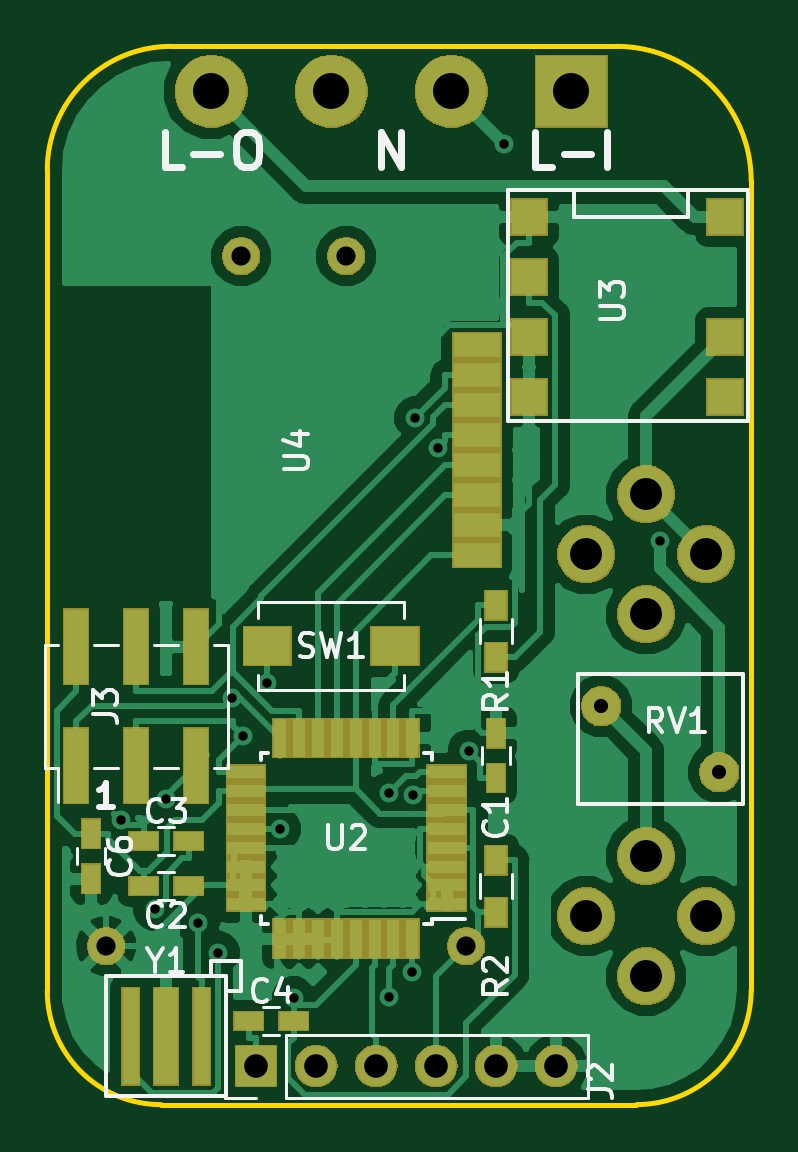
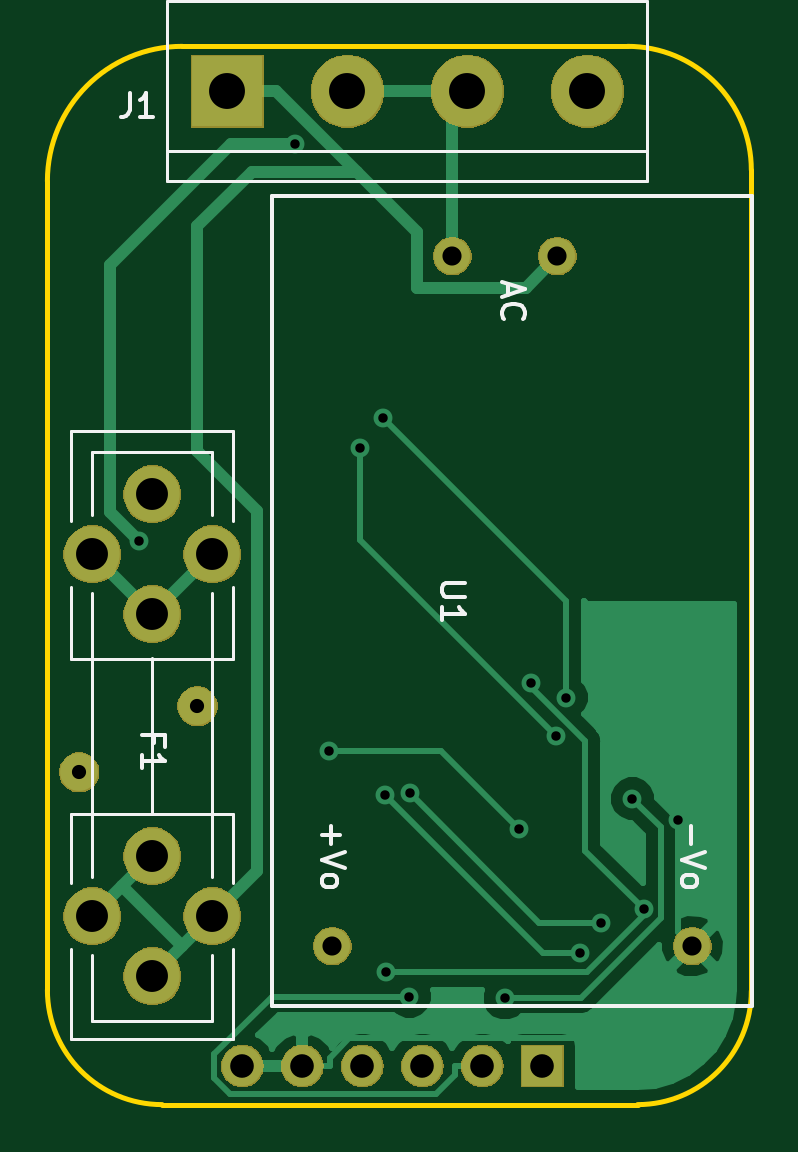
Circuit board: 10 layer files. Board 29.8 x 44.8 mm.
- bottom_copper: MyWallSwitch-B.Cu.gbr (16988 bytes)
- bottom_mask: MyWallSwitch-B.Mask.gbr (24415 bytes)
- paste: MyWallSwitch-B.Paste.gbr (492 bytes)
- bottom_silk: MyWallSwitch-B.SilkS.gbr (5486 bytes)
- outline: MyWallSwitch-Edge.Cuts.gbr (985 bytes)
- top_copper: MyWallSwitch-F.Cu.gbr (74415 bytes)
- top_mask: MyWallSwitch-F.Mask.gbr (30571 bytes)
- paste: MyWallSwitch-F.Paste.gbr (3114 bytes)
- top_silk: MyWallSwitch-F.SilkS.gbr (14451 bytes)
- drill: MyWallSwitch-PTH.drl (777 bytes)

=== bottom_copper: MyWallSwitch-B.Cu.gbr (16988 bytes, source omitted) ===
=== bottom_mask: MyWallSwitch-B.Mask.gbr (24415 bytes, source omitted) ===
=== paste: MyWallSwitch-B.Paste.gbr ===
G04 #@! TF.GenerationSoftware,KiCad,Pcbnew,(5.0.1)-4*
G04 #@! TF.CreationDate,2019-04-29T20:25:55+02:00*
G04 #@! TF.ProjectId,MyWallSwitch,4D7957616C6C5377697463682E6B6963,2*
G04 #@! TF.SameCoordinates,Original*
G04 #@! TF.FileFunction,Paste,Bot*
G04 #@! TF.FilePolarity,Positive*
%FSLAX46Y46*%
G04 Gerber Fmt 4.6, Leading zero omitted, Abs format (unit mm)*
G04 Created by KiCad (PCBNEW (5.0.1)-4) date 29.04.2019 20:25:55*
%MOMM*%
%LPD*%
G01*
G04 APERTURE LIST*
G04 APERTURE END LIST*
M02*

=== bottom_silk: MyWallSwitch-B.SilkS.gbr ===
G04 #@! TF.GenerationSoftware,KiCad,Pcbnew,(5.0.1)-4*
G04 #@! TF.CreationDate,2019-04-29T20:25:55+02:00*
G04 #@! TF.ProjectId,MyWallSwitch,4D7957616C6C5377697463682E6B6963,2*
G04 #@! TF.SameCoordinates,Original*
G04 #@! TF.FileFunction,Legend,Bot*
G04 #@! TF.FilePolarity,Positive*
%FSLAX46Y46*%
G04 Gerber Fmt 4.6, Leading zero omitted, Abs format (unit mm)*
G04 Created by KiCad (PCBNEW (5.0.1)-4) date 29.04.2019 20:25:55*
%MOMM*%
%LPD*%
G01*
G04 APERTURE LIST*
%ADD10C,0.120000*%
%ADD11C,0.150000*%
G04 APERTURE END LIST*
D10*
G04 #@! TO.C,J1*
X149225000Y-80645000D02*
X128905000Y-80645000D01*
X149225000Y-73025000D02*
X128905000Y-73025000D01*
X128905000Y-79375000D02*
X149225000Y-79375000D01*
X128905000Y-80645000D02*
X128905000Y-73025000D01*
X149225000Y-73025000D02*
X149225000Y-80645000D01*
G04 #@! TO.C,F1*
X149860000Y-107350000D02*
X149860000Y-100850000D01*
X146430000Y-107440000D02*
X146430000Y-110360000D01*
X146430000Y-116970000D02*
X146430000Y-113160000D01*
X147320000Y-116200000D02*
X147320000Y-113410000D01*
X147320000Y-107440000D02*
X147320000Y-110110000D01*
X153290000Y-116970000D02*
X153290000Y-113160000D01*
X152400000Y-116200000D02*
X152400000Y-113410000D01*
X153290000Y-107440000D02*
X153290000Y-110360000D01*
X152400000Y-107440000D02*
X152400000Y-110110000D01*
X153290000Y-100890000D02*
X153290000Y-97840000D01*
X152400000Y-100890000D02*
X152400000Y-98090000D01*
X147320000Y-100890000D02*
X147320000Y-98090000D01*
X146430000Y-100890000D02*
X146430000Y-97840000D01*
X146430000Y-91230000D02*
X146430000Y-95040000D01*
X147320000Y-92120000D02*
X147320000Y-94790000D01*
X153290000Y-91230000D02*
X153290000Y-95040000D01*
X152400000Y-92120000D02*
X152400000Y-94790000D01*
X153290000Y-91230000D02*
X146430000Y-91230000D01*
X146430000Y-100890000D02*
X147320000Y-100890000D01*
X153290000Y-100890000D02*
X152400000Y-100890000D01*
X153290000Y-116970000D02*
X146430000Y-116970000D01*
X146430000Y-107440000D02*
X147320000Y-107440000D01*
X153290000Y-107440000D02*
X152270000Y-107440000D01*
X147320000Y-98390000D02*
X147320000Y-110070000D01*
X152400000Y-109940000D02*
X152400000Y-98390000D01*
X149860000Y-107440000D02*
X152400000Y-107440000D01*
X152400000Y-116210000D02*
X147320000Y-116210000D01*
X147320000Y-107440000D02*
X149860000Y-107440000D01*
X149860000Y-100890000D02*
X152400000Y-100890000D01*
X152400000Y-92130000D02*
X147320000Y-92130000D01*
X147320000Y-100890000D02*
X149860000Y-100890000D01*
D11*
G04 #@! TO.C,U1*
X144780000Y-81280000D02*
X144780000Y-115570000D01*
X144780000Y-115570000D02*
X124460000Y-115570000D01*
X124460000Y-115570000D02*
X124460000Y-81280000D01*
X124460000Y-81280000D02*
X144780000Y-81280000D01*
G04 #@! TO.C,J1*
X150828333Y-76922380D02*
X150828333Y-77636666D01*
X150875952Y-77779523D01*
X150971190Y-77874761D01*
X151114047Y-77922380D01*
X151209285Y-77922380D01*
X149828333Y-77922380D02*
X150399761Y-77922380D01*
X150114047Y-77922380D02*
X150114047Y-76922380D01*
X150209285Y-77065238D01*
X150304523Y-77160476D01*
X150399761Y-77208095D01*
G04 #@! TO.C,F1*
X149788571Y-104441666D02*
X149788571Y-104108333D01*
X150312380Y-104108333D02*
X149312380Y-104108333D01*
X149312380Y-104584523D01*
X150312380Y-105489285D02*
X150312380Y-104917857D01*
X150312380Y-105203571D02*
X149312380Y-105203571D01*
X149455238Y-105108333D01*
X149550476Y-105013095D01*
X149598095Y-104917857D01*
G04 #@! TO.C,U1*
X136612380Y-97663095D02*
X137421904Y-97663095D01*
X137517142Y-97710714D01*
X137564761Y-97758333D01*
X137612380Y-97853571D01*
X137612380Y-98044047D01*
X137564761Y-98139285D01*
X137517142Y-98186904D01*
X137421904Y-98234523D01*
X136612380Y-98234523D01*
X137612380Y-99234523D02*
X137612380Y-98663095D01*
X137612380Y-98948809D02*
X136612380Y-98948809D01*
X136755238Y-98853571D01*
X136850476Y-98758333D01*
X136898095Y-98663095D01*
X134786666Y-84986904D02*
X134786666Y-85463095D01*
X135072380Y-84891666D02*
X134072380Y-85225000D01*
X135072380Y-85558333D01*
X134977142Y-86463095D02*
X135024761Y-86415476D01*
X135072380Y-86272619D01*
X135072380Y-86177380D01*
X135024761Y-86034523D01*
X134929523Y-85939285D01*
X134834285Y-85891666D01*
X134643809Y-85844047D01*
X134500952Y-85844047D01*
X134310476Y-85891666D01*
X134215238Y-85939285D01*
X134120000Y-86034523D01*
X134072380Y-86177380D01*
X134072380Y-86272619D01*
X134120000Y-86415476D01*
X134167619Y-86463095D01*
X127071428Y-107958095D02*
X127071428Y-108720000D01*
X126452380Y-109053333D02*
X127452380Y-109386666D01*
X126452380Y-109720000D01*
X127452380Y-110196190D02*
X127404761Y-110100952D01*
X127357142Y-110053333D01*
X127261904Y-110005714D01*
X126976190Y-110005714D01*
X126880952Y-110053333D01*
X126833333Y-110100952D01*
X126785714Y-110196190D01*
X126785714Y-110339047D01*
X126833333Y-110434285D01*
X126880952Y-110481904D01*
X126976190Y-110529523D01*
X127261904Y-110529523D01*
X127357142Y-110481904D01*
X127404761Y-110434285D01*
X127452380Y-110339047D01*
X127452380Y-110196190D01*
X142311428Y-107958095D02*
X142311428Y-108720000D01*
X142692380Y-108339047D02*
X141930476Y-108339047D01*
X141692380Y-109053333D02*
X142692380Y-109386666D01*
X141692380Y-109720000D01*
X142692380Y-110196190D02*
X142644761Y-110100952D01*
X142597142Y-110053333D01*
X142501904Y-110005714D01*
X142216190Y-110005714D01*
X142120952Y-110053333D01*
X142073333Y-110100952D01*
X142025714Y-110196190D01*
X142025714Y-110339047D01*
X142073333Y-110434285D01*
X142120952Y-110481904D01*
X142216190Y-110529523D01*
X142501904Y-110529523D01*
X142597142Y-110481904D01*
X142644761Y-110434285D01*
X142692380Y-110339047D01*
X142692380Y-110196190D01*
G04 #@! TD*
M02*

=== outline: MyWallSwitch-Edge.Cuts.gbr ===
G04 #@! TF.GenerationSoftware,KiCad,Pcbnew,(5.0.1)-4*
G04 #@! TF.CreationDate,2019-04-29T20:25:55+02:00*
G04 #@! TF.ProjectId,MyWallSwitch,4D7957616C6C5377697463682E6B6963,2*
G04 #@! TF.SameCoordinates,Original*
G04 #@! TF.FileFunction,Profile,NP*
%FSLAX46Y46*%
G04 Gerber Fmt 4.6, Leading zero omitted, Abs format (unit mm)*
G04 Created by KiCad (PCBNEW (5.0.1)-4) date 29.04.2019 20:25:55*
%MOMM*%
%LPD*%
G01*
G04 APERTURE LIST*
%ADD10C,0.200000*%
G04 APERTURE END LIST*
D10*
X154305000Y-80645000D02*
X154305000Y-114880250D01*
X129739346Y-74936336D02*
X148596336Y-74936336D01*
X148596336Y-74936336D02*
G75*
G02X154305000Y-80645000I0J-5708664D01*
G01*
X124505000Y-114924219D02*
X124505000Y-80170682D01*
X154305000Y-114880250D02*
G75*
G02X149448914Y-119736336I-4856086J0D01*
G01*
X149448914Y-119736336D02*
X129317116Y-119736336D01*
X129317116Y-119736335D02*
G75*
G02X124505000Y-114924219I0J4812116D01*
G01*
X124505000Y-80170682D02*
G75*
G02X129739346Y-74936336I5234346J0D01*
G01*
M02*

=== top_copper: MyWallSwitch-F.Cu.gbr (74415 bytes, source omitted) ===
=== top_mask: MyWallSwitch-F.Mask.gbr (30571 bytes, source omitted) ===
=== paste: MyWallSwitch-F.Paste.gbr ===
G04 #@! TF.GenerationSoftware,KiCad,Pcbnew,(5.0.1)-4*
G04 #@! TF.CreationDate,2019-04-29T20:25:54+02:00*
G04 #@! TF.ProjectId,MyWallSwitch,4D7957616C6C5377697463682E6B6963,2*
G04 #@! TF.SameCoordinates,Original*
G04 #@! TF.FileFunction,Paste,Top*
G04 #@! TF.FilePolarity,Positive*
%FSLAX46Y46*%
G04 Gerber Fmt 4.6, Leading zero omitted, Abs format (unit mm)*
G04 Created by KiCad (PCBNEW (5.0.1)-4) date 29.04.2019 20:25:54*
%MOMM*%
%LPD*%
G01*
G04 APERTURE LIST*
%ADD10R,1.500000X1.500000*%
%ADD11R,2.000000X1.000000*%
%ADD12R,0.550000X1.600000*%
%ADD13R,1.600000X0.550000*%
%ADD14R,0.700000X4.100000*%
%ADD15R,1.000000X4.100000*%
%ADD16R,0.900000X1.200000*%
%ADD17R,1.000000X3.150000*%
%ADD18R,0.750000X1.200000*%
%ADD19R,1.200000X0.750000*%
%ADD20R,2.000000X1.600000*%
G04 APERTURE END LIST*
D10*
G04 #@! TO.C,U3*
X153207000Y-82169000D03*
X153207000Y-87249000D03*
X153207000Y-89789000D03*
X144907000Y-89789000D03*
X144907000Y-87249000D03*
X144907000Y-84709000D03*
X144907000Y-82169000D03*
G04 #@! TD*
D11*
G04 #@! TO.C,U4*
X142685000Y-96475000D03*
X142685000Y-95205000D03*
X142685000Y-93935000D03*
X142685000Y-92665000D03*
X142685000Y-91395000D03*
X142685000Y-90125000D03*
X142685000Y-88855000D03*
X142685000Y-87585000D03*
G04 #@! TD*
D12*
G04 #@! TO.C,U2*
X139960000Y-112708000D03*
X139160000Y-112708000D03*
X138360000Y-112708000D03*
X137560000Y-112708000D03*
X136760000Y-112708000D03*
X135960000Y-112708000D03*
X135160000Y-112708000D03*
X134360000Y-112708000D03*
D13*
X132910000Y-111258000D03*
X132910000Y-110458000D03*
X132910000Y-109658000D03*
X132910000Y-108858000D03*
X132910000Y-108058000D03*
X132910000Y-107258000D03*
X132910000Y-106458000D03*
X132910000Y-105658000D03*
D12*
X134360000Y-104208000D03*
X135160000Y-104208000D03*
X135960000Y-104208000D03*
X136760000Y-104208000D03*
X137560000Y-104208000D03*
X138360000Y-104208000D03*
X139160000Y-104208000D03*
X139960000Y-104208000D03*
D13*
X141410000Y-105658000D03*
X141410000Y-106458000D03*
X141410000Y-107258000D03*
X141410000Y-108058000D03*
X141410000Y-108858000D03*
X141410000Y-109658000D03*
X141410000Y-110458000D03*
X141410000Y-111258000D03*
G04 #@! TD*
D14*
G04 #@! TO.C,Y1*
X131040000Y-116840000D03*
D15*
X129540000Y-116840000D03*
D14*
X128040000Y-116840000D03*
G04 #@! TD*
D16*
G04 #@! TO.C,R1*
X143510000Y-98595000D03*
X143510000Y-100795000D03*
G04 #@! TD*
G04 #@! TO.C,R2*
X143510000Y-109390000D03*
X143510000Y-111590000D03*
G04 #@! TD*
D17*
G04 #@! TO.C,J3*
X125730000Y-105395000D03*
X125730000Y-100345000D03*
X128270000Y-105395000D03*
X128270000Y-100345000D03*
X130810000Y-105395000D03*
X130810000Y-100345000D03*
G04 #@! TD*
D18*
G04 #@! TO.C,C1*
X143510000Y-105913000D03*
X143510000Y-104013000D03*
G04 #@! TD*
D19*
G04 #@! TO.C,C3*
X130490000Y-108585000D03*
X128590000Y-108585000D03*
G04 #@! TD*
D18*
G04 #@! TO.C,C6*
X126365000Y-110170000D03*
X126365000Y-108270000D03*
G04 #@! TD*
D19*
G04 #@! TO.C,C4*
X133035000Y-116205000D03*
X134935000Y-116205000D03*
G04 #@! TD*
G04 #@! TO.C,C2*
X130490000Y-110490000D03*
X128590000Y-110490000D03*
G04 #@! TD*
D20*
G04 #@! TO.C,SW1*
X139225000Y-100330000D03*
X133825000Y-100330000D03*
G04 #@! TD*
M02*

=== top_silk: MyWallSwitch-F.SilkS.gbr (14451 bytes, source omitted) ===
=== drill: MyWallSwitch-PTH.drl ===
M48
METRIC,TZ
T1C0.400
T2C0.600
T3C0.810
T4C1.000
T5C1.350
T6C1.520
%
G90
G05
T1
X127620Y-107679
X129060Y-111475
X129540Y-106785
X130889Y-112052
X131754Y-113302
X132346Y-102504
X132790Y-104125
X133823Y-101870
X134346Y-108058
X134935Y-115216
X138975Y-106562
X138980Y-115162
X139960Y-114113
X139996Y-106623
X140091Y-90658
X141060Y-91936
X142363Y-104766
X143822Y-79053
X150428Y-95872
T2
X147955Y-102870
X152955Y-105670
T3
X127000Y-113030
X132715Y-83820
X137160Y-83820
X142240Y-113030
T4
X133350Y-118110
X135890Y-118110
X138430Y-118110
X140970Y-118110
X143510Y-118110
X146050Y-118110
T5
X147320Y-96440
X147320Y-111760
X149860Y-93900
X149860Y-98980
X149860Y-109220
X149860Y-114300
X152400Y-96440
X152400Y-111760
T6
X131445Y-76835
X136525Y-76835
X141605Y-76835
X146685Y-76835
T0
M30

